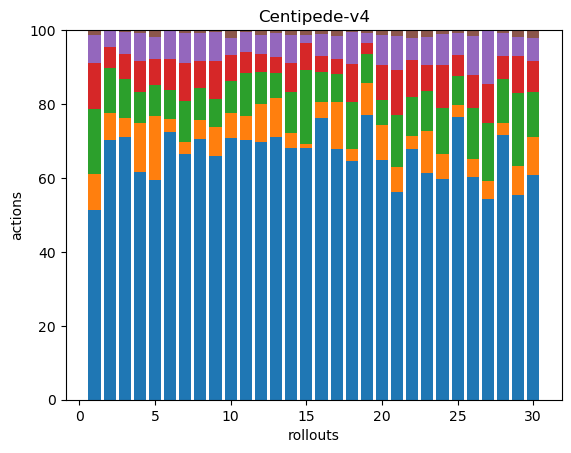

Source data for this figure (header and first rows):
115, 22, 39, 28, 17, 3, 0, 0, 0, 0, 0, 0, 0, 0, 0, 0, 0, 0
201, 21, 35, 16, 12, 1, 0, 0, 0, 0, 0, 0, 0, 0, 0, 0, 0, 0
176, 13, 26, 17, 15, 1, 0, 0, 0, 0, 0, 0, 0, 0, 0, 0, 0, 0
150, 32, 20, 21, 18, 2, 0, 0, 0, 0, 0, 0, 0, 0, 0, 0, 0, 0
256, 75, 36, 30, 26, 8, 0, 0, 0, 0, 0, 0, 0, 0, 0, 0, 0, 0
139, 7, 15, 16, 15, 0, 0, 0, 0, 0, 0, 0, 0, 0, 0, 0, 0, 0
97, 5, 16, 15, 12, 1, 0, 0, 0, 0, 0, 0, 0, 0, 0, 0, 0, 0
262, 20, 32, 27, 28, 3, 0, 0, 0, 0, 0, 0, 0, 0, 0, 0, 0, 0
223, 26, 26, 35, 26, 2, 0, 0, 0, 0, 0, 0, 0, 0, 0, 0, 0, 0
190, 18, 23, 19, 12, 6, 0, 0, 0, 0, 0, 0, 0, 0, 0, 0, 0, 0
163, 15, 27, 13, 13, 1, 0, 0, 0, 0, 0, 0, 0, 0, 0, 0, 0, 0
229, 33, 29, 16, 17, 4, 0, 0, 0, 0, 0, 0, 0, 0, 0, 0, 0, 0
179, 27, 17, 11, 16, 2, 0, 0, 0, 0, 0, 0, 0, 0, 0, 0, 0, 0
98, 6, 16, 11, 11, 2, 0, 0, 0, 0, 0, 0, 0, 0, 0, 0, 0, 0
171, 3, 50, 18, 6, 3, 0, 0, 0, 0, 0, 0, 0, 0, 0, 0, 0, 0
161, 9, 17, 9, 13, 2, 0, 0, 0, 0, 0, 0, 0, 0, 0, 0, 0, 0
164, 31, 18, 10, 15, 4, 0, 0, 0, 0, 0, 0, 0, 0, 0, 0, 0, 0
169, 9, 33, 27, 23, 1, 0, 0, 0, 0, 0, 0, 0, 0, 0, 0, 0, 0
406, 45, 42, 16, 14, 4, 0, 0, 0, 0, 0, 0, 0, 0, 0, 0, 0, 0
157, 23, 16, 23, 20, 3, 0, 0, 0, 0, 0, 0, 0, 0, 0, 0, 0, 0
140, 17, 35, 30, 23, 4, 0, 0, 0, 0, 0, 0, 0, 0, 0, 0, 0, 0
183, 10, 28, 27, 16, 6, 0, 0, 0, 0, 0, 0, 0, 0, 0, 0, 0, 0
199, 37, 35, 22, 25, 6, 0, 0, 0, 0, 0, 0, 0, 0, 0, 0, 0, 0
114, 13, 24, 22, 16, 2, 0, 0, 0, 0, 0, 0, 0, 0, 0, 0, 0, 0
173, 7, 18, 13, 13, 2, 0, 0, 0, 0, 0, 0, 0, 0, 0, 0, 0, 0
74, 6, 17, 11, 13, 2, 0, 0, 0, 0, 0, 0, 0, 0, 0, 0, 0, 0
89, 8, 26, 17, 24, 0, 0, 0, 0, 0, 0, 0, 0, 0, 0, 0, 0, 0
205, 9, 34, 18, 18, 2, 0, 0, 0, 0, 0, 0, 0, 0, 0, 0, 0, 0
140, 20, 50, 25, 13, 5, 0, 0, 0, 0, 0, 0, 0, 0, 0, 0, 0, 0
195, 33, 39, 27, 20, 7, 0, 0, 0, 0, 0, 0, 0, 0, 0, 0, 0, 0
